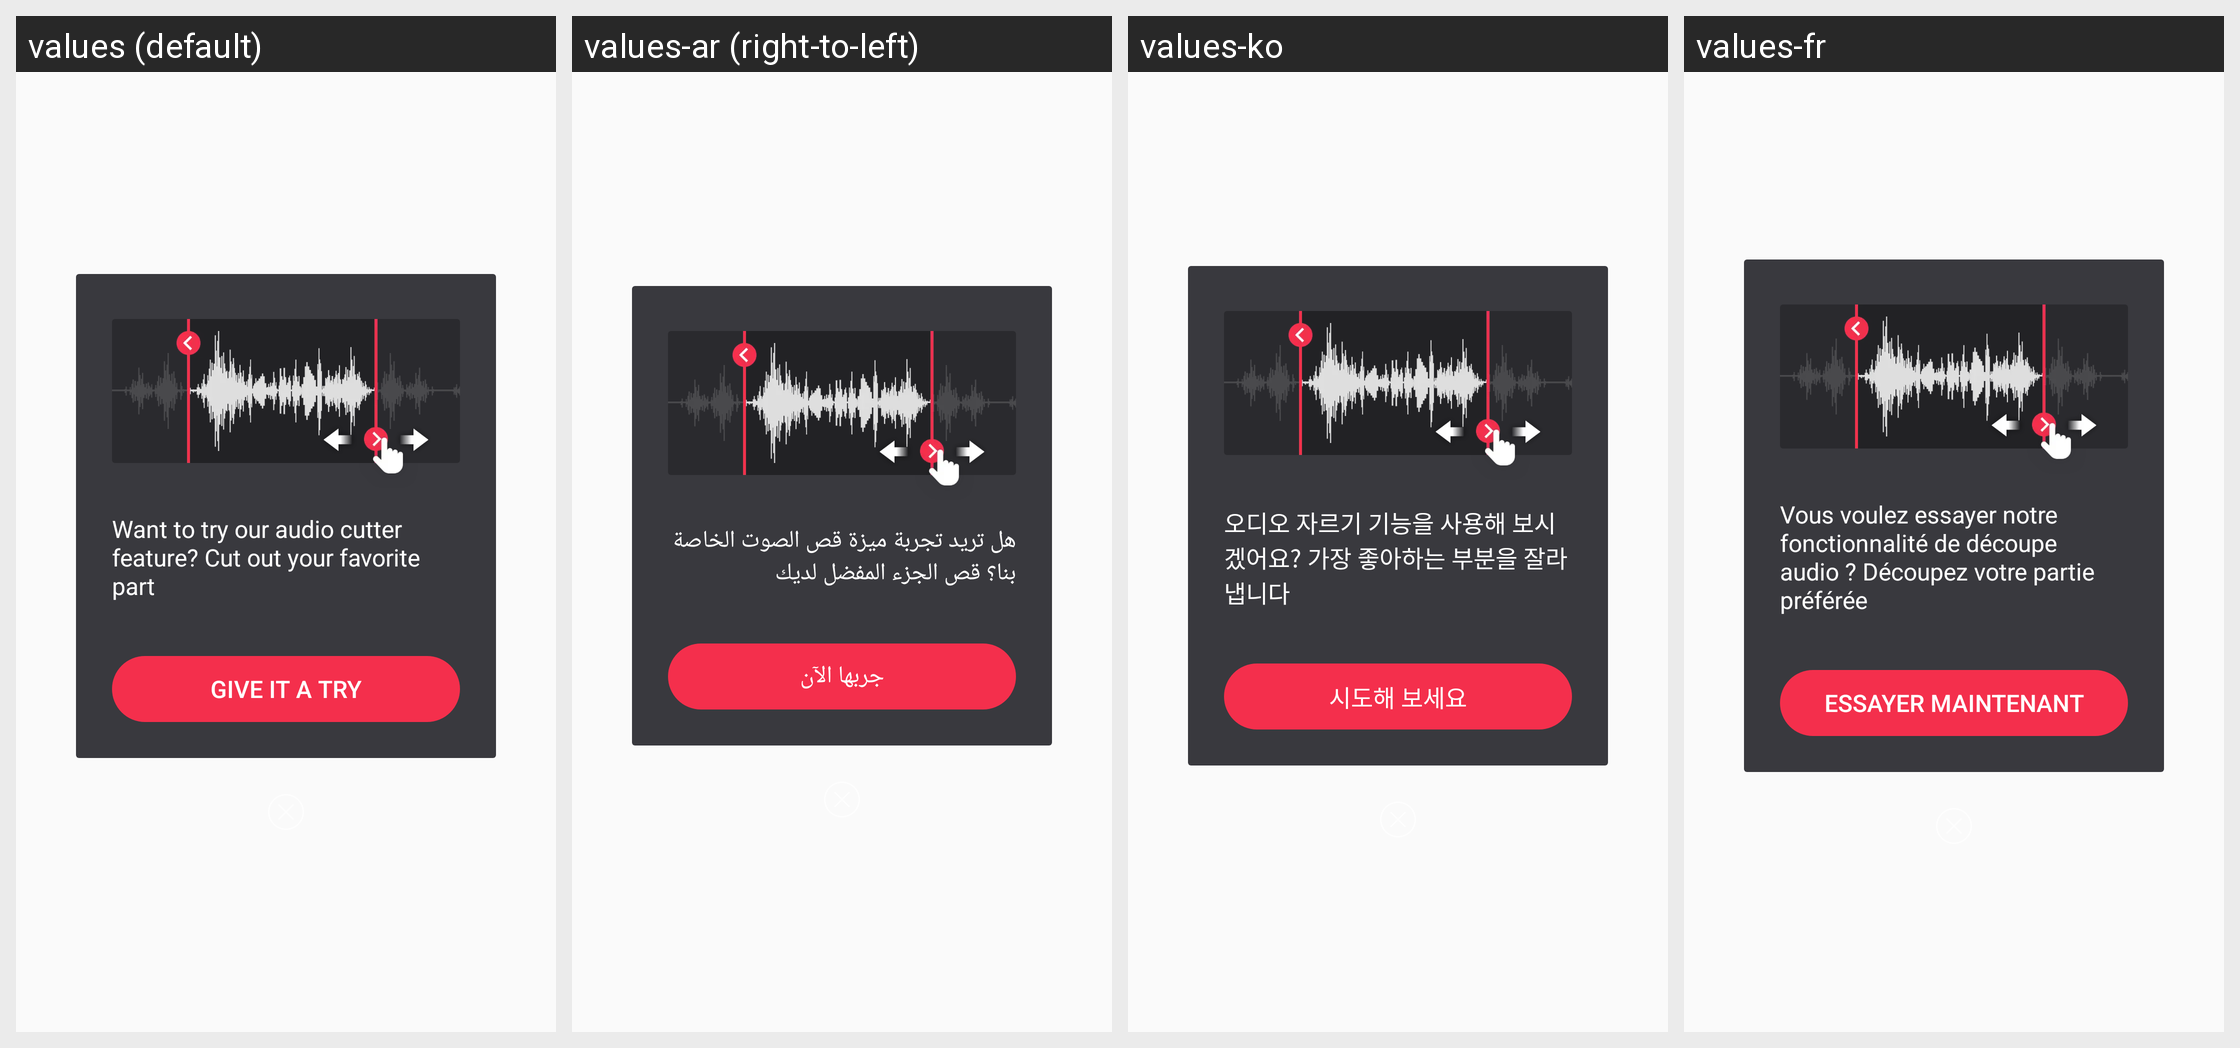

This grid shows one Android layout under several languages. Give, for every string resource on the screen, its name, the default text and each shown locale's text.
Android screen res/layout/layout0060.xml rendered under 4 locales, left to right: values (default), values-ar (right-to-left), values-ko, values-fr. Device: Nexus 5 (rendered at 1080×1920; each locale shown at half size, 540×960, under a caption strip naming it); theme style000f.
Other locales in the repository, not shown: values-af, values-am, values-as, values-az, values-be, values-bg, values-bn, values-bs, values-ca, values-cs, values-da, values-de, values-el, values-en-rCA, values-en-rGB, values-en-rIN, values-en-rXC, values-es, values-es-rGT, values-es-rMX, values-es-rUS, values-et, values-eu, values-fa, values-fi, values-fr-rCA, values-gl, values-gu, values-he, values-hi, values-hr, values-hu, values-hy, values-in, values-is, values-it, values-iw, values-ja, values-ka, values-kk, values-km, values-kn, values-kn-rIN, values-ky, values-lo, values-lt, values-lv, values-mk, values-ml, values-ml-rIN, values-mn, values-mr, values-ms, values-my, values-nb, values-ne, values-nl, values-or, values-pa, values-pa-rIN, values-pl, values-pt, values-pt-rBR, values-pt-rPT, values-ro, values-ru, values-ru-rRU, values-si, values-sk, values-sl, values-sq, values-sr, values-sv, values-sw, values-ta, values-ta-rIN, values-te, values-te-rIN, values-th, values-tl, values-tr, values-uk, values-ur, values-ur-rIN, values-uz, values-vi, values-zh, values-zh-rCN, values-zh-rHK, values-zh-rTW, values-zu.
Strings drawn on this screen, with the default value and each locale's value (text and hints the layout hard-codes, and strings that could not be matched under every locale, appear in the picture but are not listed):

string00ed
  values: Want to try our audio cutter feature? Cut out your favorite part
  values-ar: هل تريد تجربة ميزة قص الصوت الخاصة بنا؟ قص الجزء المفضل لديك
  values-ko: 오디오 자르기 기능을 사용해 보시겠어요? 가장 좋아하는 부분을 잘라냅니다
  values-fr: Vous voulez essayer notre fonctionnalité de découpe audio ? Découpez votre partie préférée

string00e8
  values: GIVE IT A TRY
  values-ar: جربها الآن
  values-ko: 시도해 보세요
  values-fr: ESSAYER MAINTENANT
